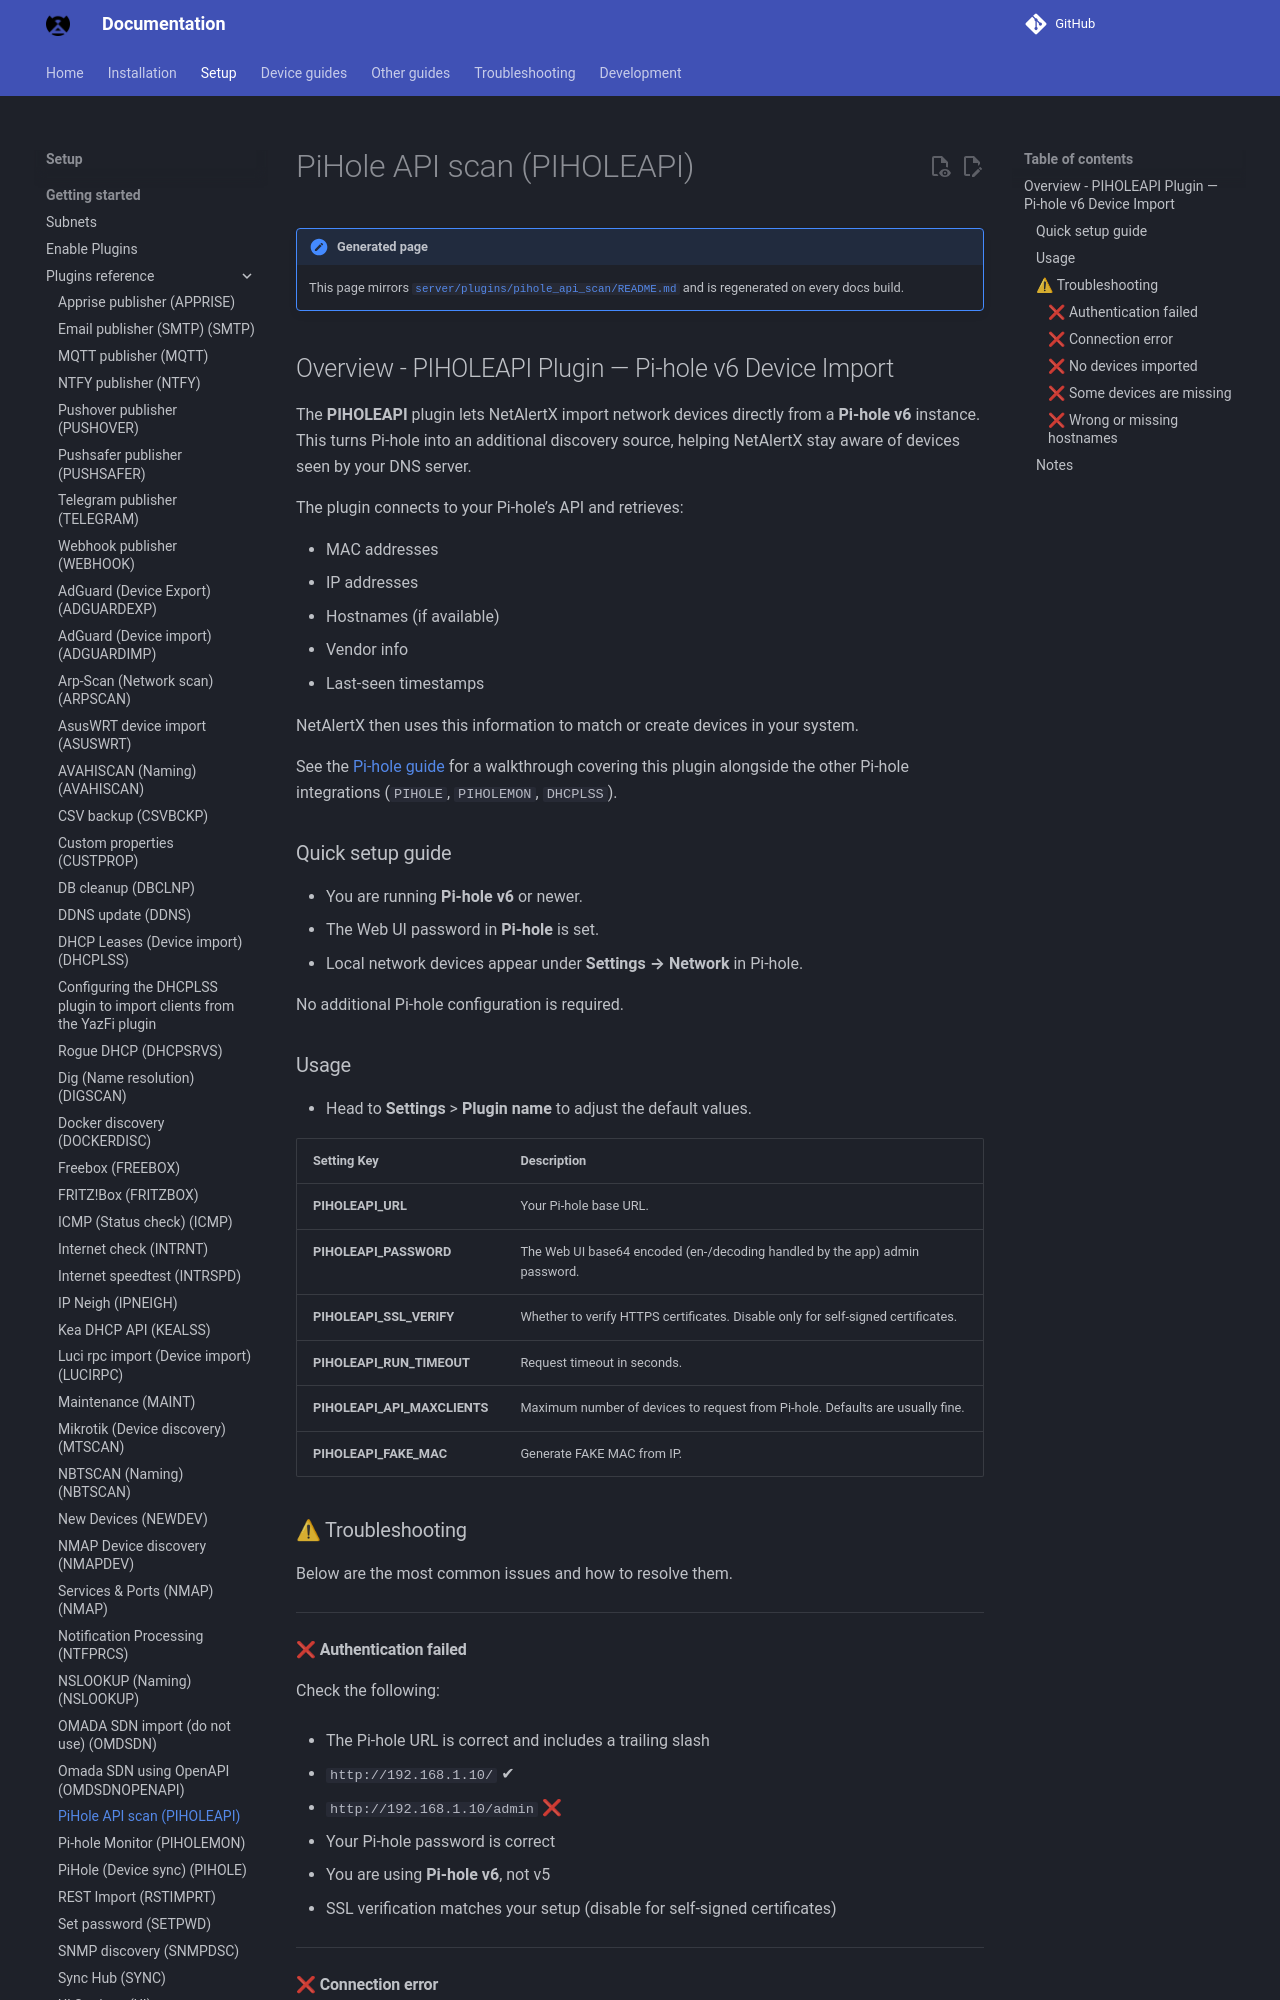

repository: bryanwills/NetAlertX · page: plugins/pihole_api_scan/index.html · generator: mkdocs

## Overview - PIHOLEAPI Plugin — Pi-hole v6 Device Import

The **PIHOLEAPI** plugin lets NetAlertX import network devices directly from a **Pi-hole v6** instance.
This turns Pi-hole into an additional discovery source, helping NetAlertX stay aware of devices seen by your DNS server.

The plugin connects to your Pi-hole’s API and retrieves:

* MAC addresses
* IP addresses
* Hostnames (if available)
* Vendor info
* Last-seen timestamps

NetAlertX then uses this information to match or create devices in your system.

See the [Pi-hole guide](https://docs.netalertx.com/PIHOLE_GUIDE) for a walkthrough covering this plugin alongside the other Pi-hole integrations (`PIHOLE`, `PIHOLEMON`, `DHCPLSS`).

### Quick setup guide

* You are running **Pi-hole v6** or newer.
* The Web UI password in **Pi-hole** is set.
* Local network devices appear under **Settings → Network** in Pi-hole.

No additional Pi-hole configuration is required.
